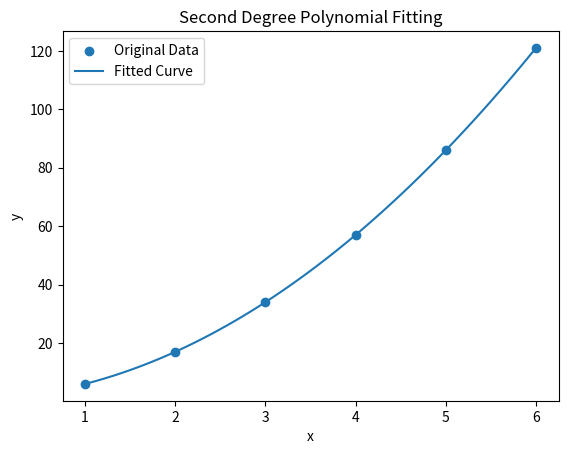

Recreate this plot in Python.
import numpy as np
import matplotlib.pyplot as plt
from scipy.optimize import curve_fit


x = np.array([1, 2, 3, 4, 5, 6])
y = np.array([6, 17, 34, 57, 86, 121])


def polynomial(x, a, b, c):
    return a * x**2 + b * x + c


coefficients, covariance = curve_fit(polynomial, x, y)

a, b, c = coefficients

print("Polynomial coefficients:")
print("a =", a)
print("b =", b)
print("c =", c)

x_fit = np.linspace(1, 6, 100)
y_fit = polynomial(x_fit, a, b, c)

plt.scatter(x, y, label="Original Data")
plt.plot(x_fit, y_fit, label="Fitted Curve")

plt.xlabel("x")
plt.ylabel("y")
plt.title("Second Degree Polynomial Fitting")
plt.legend()
plt.show()
